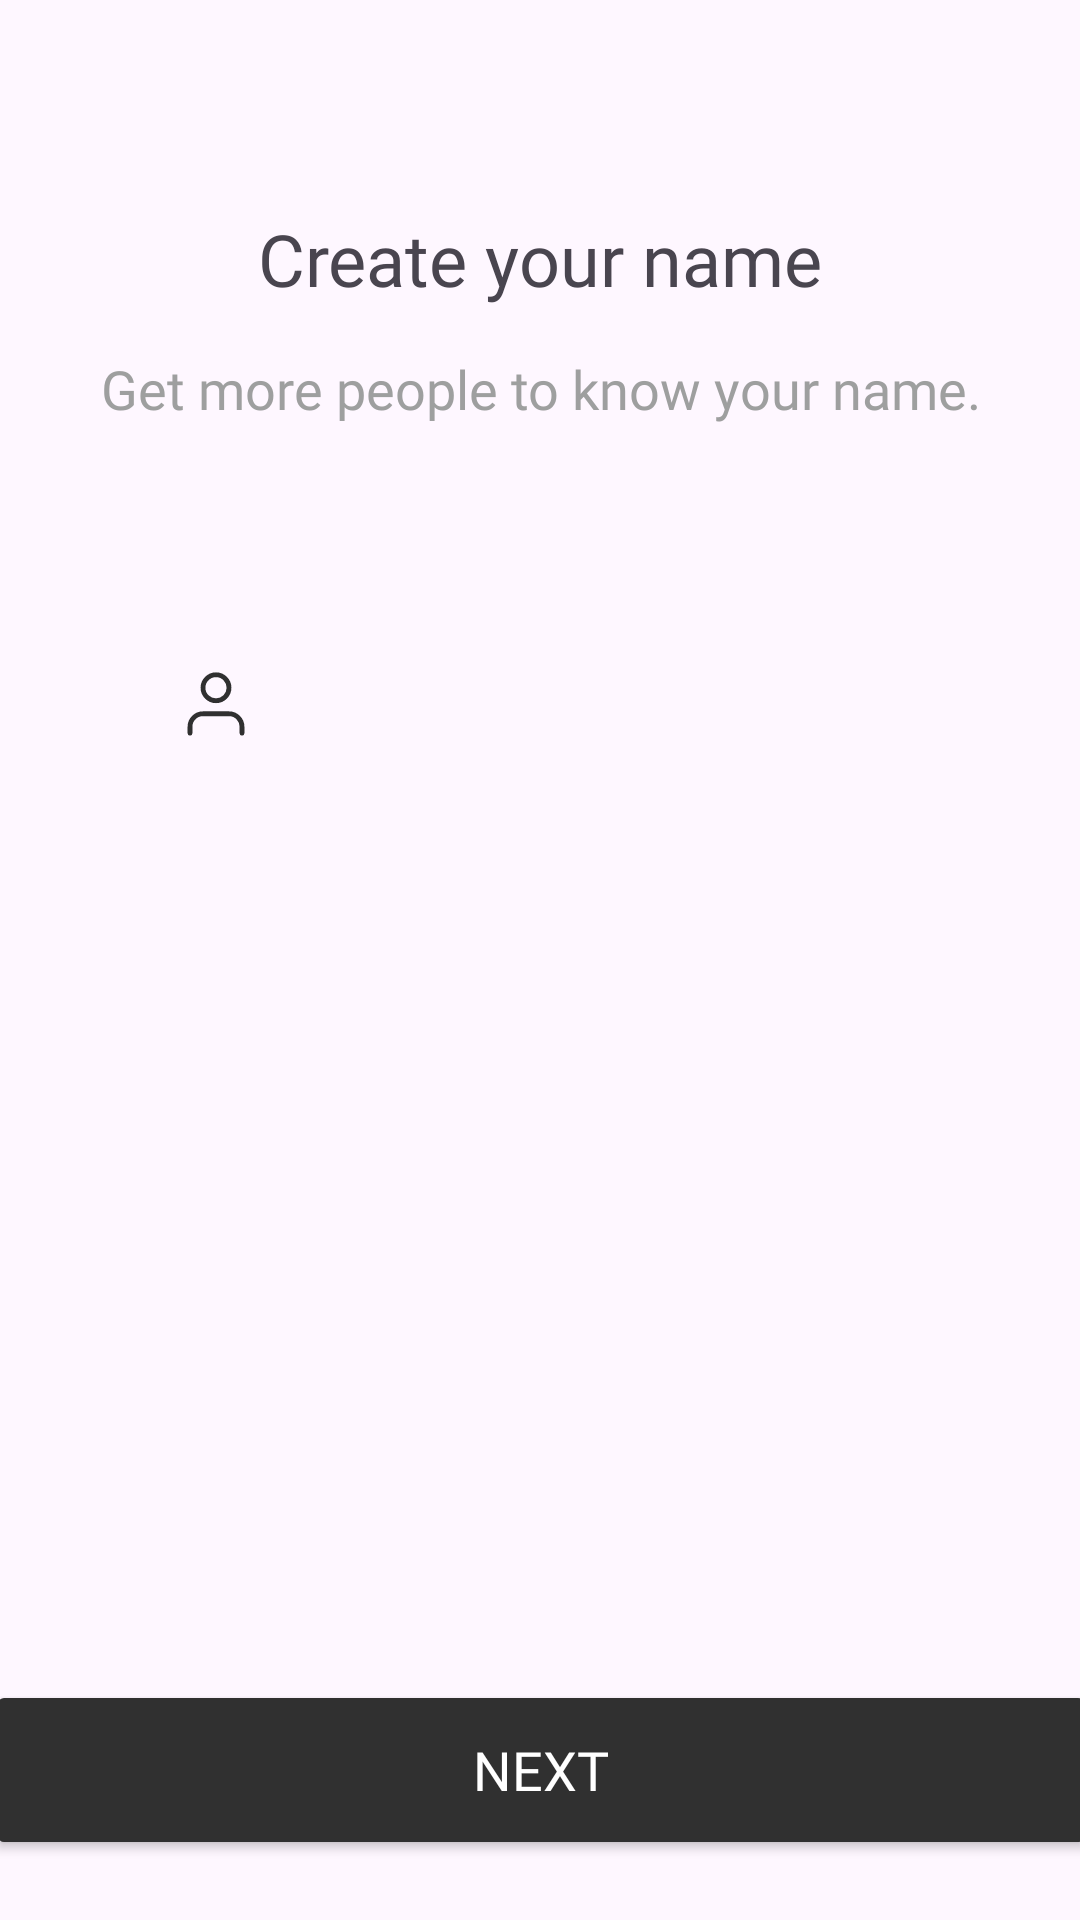

Reconstruct the res/layout file that produces this screen, plus the resources it refers to.
<!-- AndroidManifest.xml: application theme Theme.ChitChat -->
<!-- res/layout/activity_setup_name.xml -->
<?xml version="1.0" encoding="utf-8"?>
<androidx.constraintlayout.widget.ConstraintLayout xmlns:android="http://schemas.android.com/apk/res/android"
    xmlns:app="http://schemas.android.com/apk/res-auto"
    xmlns:tools="http://schemas.android.com/tools"
    android:layout_width="match_parent"
    android:layout_height="match_parent"
    android:fitsSystemWindows="true"
    tools:context=".VerificationCodeActivity">

    <TextView
        android:id="@+id/textView3"
        android:layout_width="wrap_content"
        android:layout_height="wrap_content"
        android:layout_marginTop="70dp"
        android:fontFamily="@font/roboto_medium"
        android:text="Create your name"
        android:textSize="24sp"
        app:layout_constraintEnd_toEndOf="parent"
        app:layout_constraintStart_toStartOf="parent"
        app:layout_constraintTop_toTopOf="parent" />

    <TextView
        android:id="@+id/message_info_phone"
        android:layout_width="334dp"
        android:layout_height="wrap_content"
        android:layout_marginTop="15dp"
        android:fontFamily="@font/roboto"
        android:text="Get more people to know your name."
        android:textAlignment="center"
        android:textColor="@color/grey"
        android:textSize="18sp"
        app:layout_constraintEnd_toEndOf="@+id/textView3"
        app:layout_constraintStart_toStartOf="@+id/textView3"
        app:layout_constraintTop_toBottomOf="@+id/textView3" />


    <LinearLayout
        android:id="@+id/linearLayout"
        android:layout_width="match_parent"
        android:layout_height="wrap_content"
        android:layout_marginStart="24dp"
        android:layout_marginTop="50dp"
        android:layout_marginEnd="24dp"
        android:padding="15dp"
        android:gravity="center_horizontal"
        app:layout_constraintEnd_toEndOf="parent"
        app:layout_constraintStart_toStartOf="parent"
        app:layout_constraintTop_toBottomOf="@+id/message_info_phone">

        <LinearLayout
            android:layout_width="match_parent"
            android:layout_height="56dp"
            android:gravity="center_vertical"
            android:layout_gravity="center_vertical"
            android:background="@drawable/input_field_2"
            >

            <ImageView
                android:layout_width="wrap_content"
                android:layout_height="wrap_content"
                android:src="@drawable/user_icon_input"
                android:layout_marginStart="20dp"
                />

            <EditText
                android:id="@+id/name_input_text"
                android:layout_width="match_parent"
                android:layout_height="26dp"
                android:layout_marginStart="15dp"
                android:layout_marginEnd="15dp"
                android:background="@drawable/phone_input"
                android:inputType="text"
                android:paddingStart="8dp"
                />

        </LinearLayout>

    </LinearLayout>



    <Button
        android:id="@+id/verify_name_button"
        android:layout_width="370dp"
        android:layout_height="60dp"
        android:layout_marginBottom="20dp"
        android:backgroundTint="@color/black2"
        android:fontFamily="@font/roboto_medium"
        android:text="Next"
        android:textColor="@color/white"
        android:textSize="18sp"
        app:layout_constraintBottom_toBottomOf="parent"
        app:layout_constraintEnd_toEndOf="parent"
        app:layout_constraintStart_toStartOf="parent" />





</androidx.constraintlayout.widget.ConstraintLayout>
<!-- resources referenced by this layout -->
<resources>
  <color name="black2">#303030</color>
  <color name="grey">#9E9F9F</color>
  <color name="white">#FFFFFFFF</color>
  <!-- drawable user_icon_input (drawable) -->
  <vector xmlns:android="http://schemas.android.com/apk/res/android"
      android:width="26dp"
      android:height="26dp"
      android:viewportWidth="26"
      android:viewportHeight="26">
    <path
        android:pathData="M21.667,22.75V20.583C21.667,19.434 21.21,18.332 20.397,17.519C19.585,16.706 18.483,16.25 17.333,16.25H8.667C7.517,16.25 6.415,16.706 5.603,17.519C4.79,18.332 4.333,19.434 4.333,20.583V22.75"
        android:strokeLineJoin="round"
        android:strokeWidth="1.6"
        android:fillColor="#00000000"
        android:strokeColor="#303030"
        android:strokeLineCap="round"/>
    <path
        android:pathData="M13,11.917C15.393,11.917 17.333,9.977 17.333,7.583C17.333,5.19 15.393,3.25 13,3.25C10.607,3.25 8.667,5.19 8.667,7.583C8.667,9.977 10.607,11.917 13,11.917Z"
        android:strokeLineJoin="round"
        android:strokeWidth="1.6"
        android:fillColor="#00000000"
        android:strokeColor="#303030"
        android:strokeLineCap="round"/>
  </vector>
  <style name="Theme.ChitChat" parent="Base.Theme.ChitChat" />
  <style name="Base.Theme.ChitChat" parent="Theme.Material3.DayNight.NoActionBar">
          
          
          <item name="android:windowTranslucentStatus">true</item>
          <item name="android:windowTranslucentNavigation">true</item>
      </style>
</resources>
